Dataset: processed (GitHub, emilianoagostini14/TP-ClasificadordeComponentes). Classes: ceramic capacitor, electrolytic capacitor, LED, resistencia.

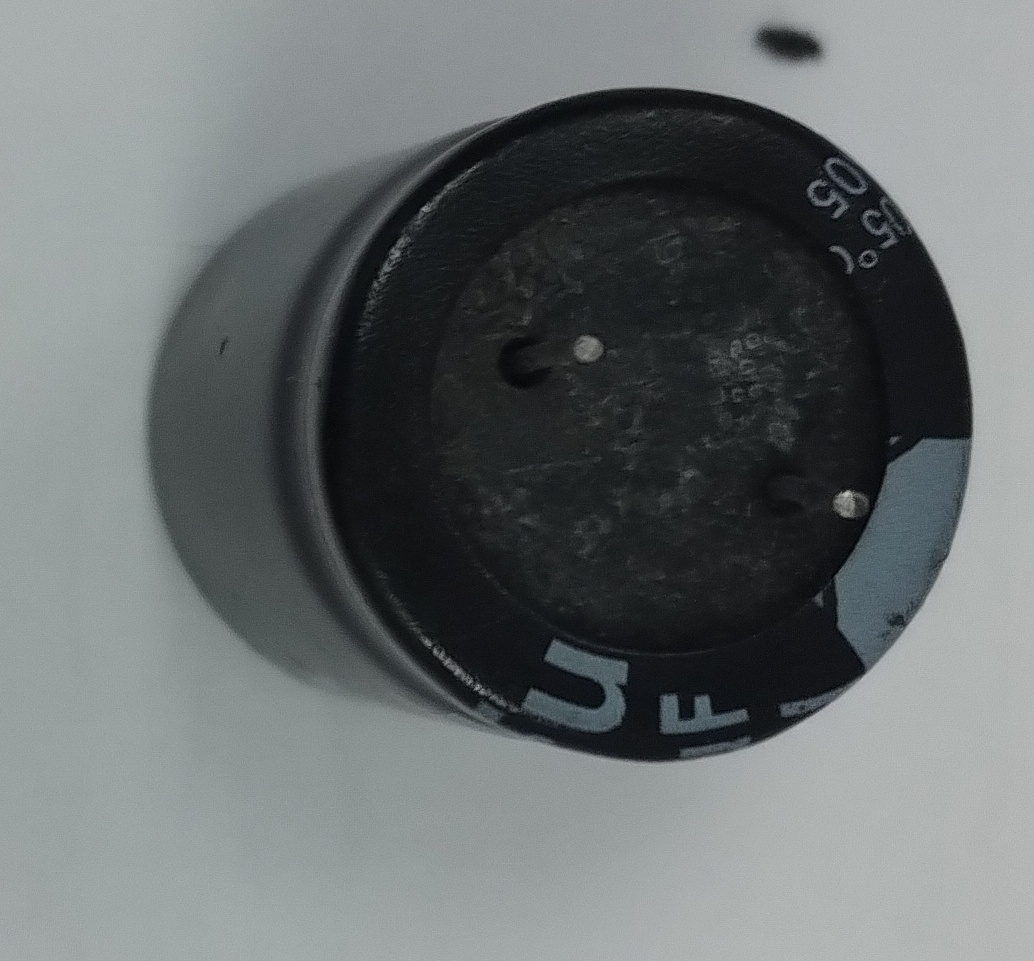
Label: electrolytic capacitor

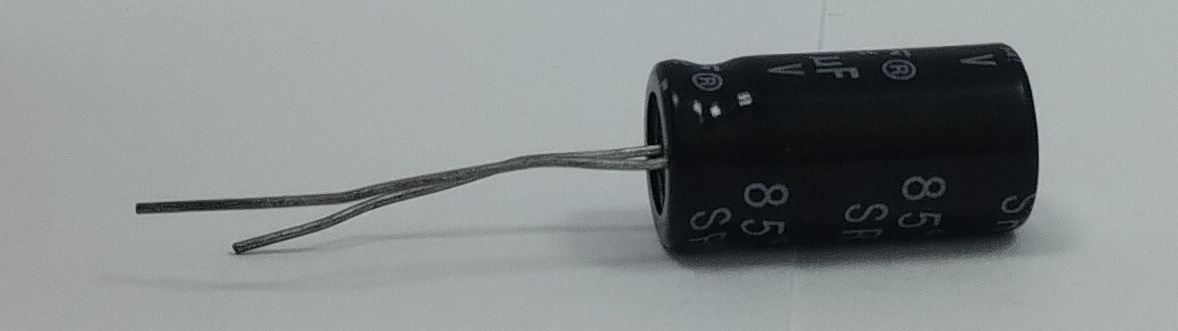
Label: electrolytic capacitor

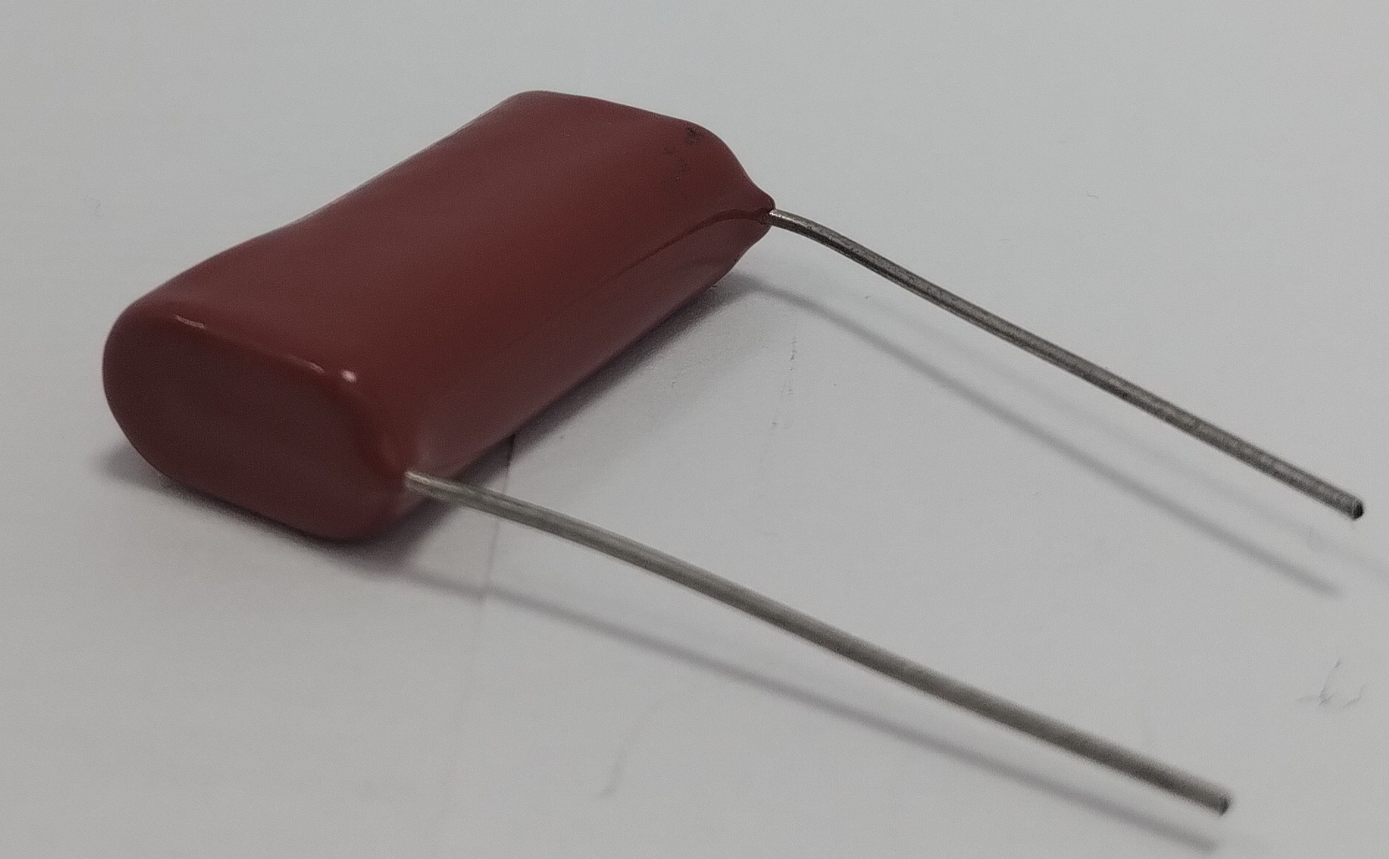
Label: ceramic capacitor

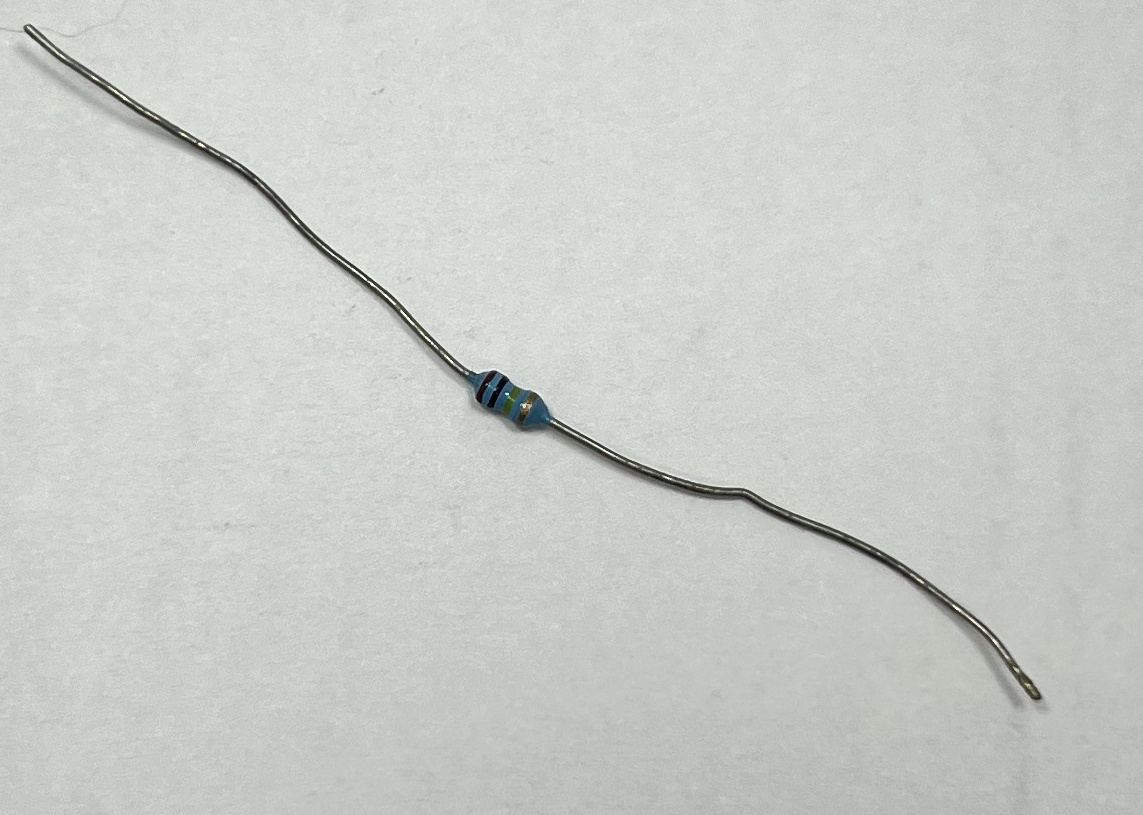
Label: resistencia

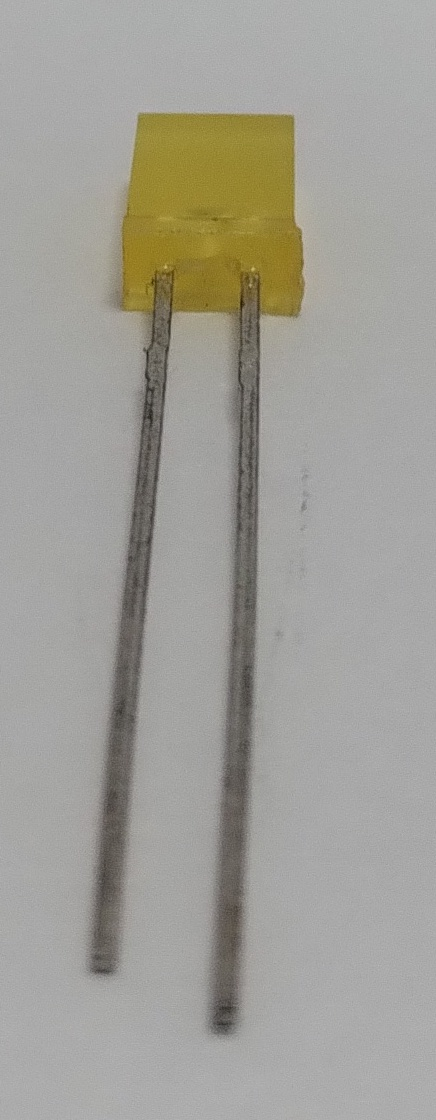
Label: LED

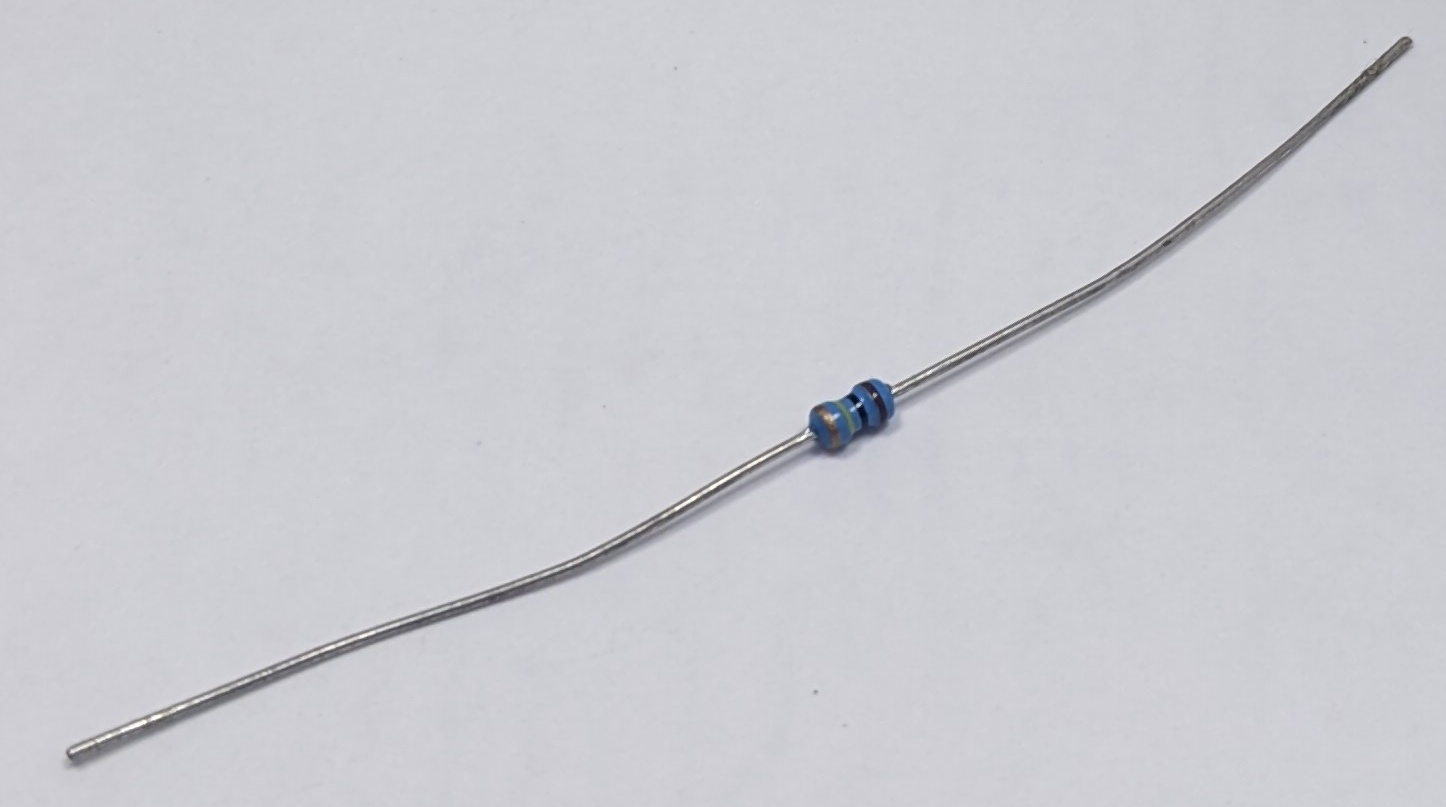
Label: resistencia
